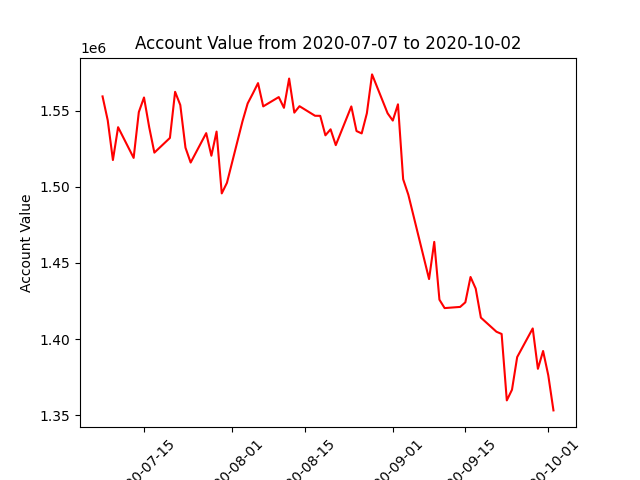

Values plotted in this chart, from the file beside it:
datadate, account_value
20200707, 1559355
20200708, 1543669
20200709, 1517591
20200710, 1539134
20200713, 1518976
20200714, 1549062
20200715, 1558642
20200716, 1539151
20200717, 1522435
20200720, 1532097
20200721, 1562362
20200722, 1553691
20200723, 1525691
20200724, 1515933
20200727, 1535238
20200728, 1520408
20200729, 1536257
20200730, 1495669
20200731, 1502607
20200803, 1542985
20200804, 1554747
20200805, 1561267
20200806, 1568079
20200807, 1552805
20200810, 1558912
20200811, 1551859
20200812, 1571057
20200813, 1548700
20200814, 1552922
20200817, 1546636
20200818, 1546603
20200819, 1533800
20200820, 1537752
20200821, 1527356
20200824, 1552770
20200825, 1536608
20200826, 1535052
20200827, 1548291
20200828, 1573802
20200831, 1548270
20200901, 1543484
20200902, 1554165
20200903, 1504976
20200904, 1494793
20200908, 1439416
20200909, 1463839
20200910, 1425885
20200911, 1420367
20200914, 1421141
20200915, 1424154
20200916, 1440787
20200917, 1433163
20200918, 1414090
20200921, 1404843
20200922, 1403376
20200923, 1359763
20200924, 1366774
20200925, 1388193
20200928, 1407004
20200929, 1380495
... 3 more rows
